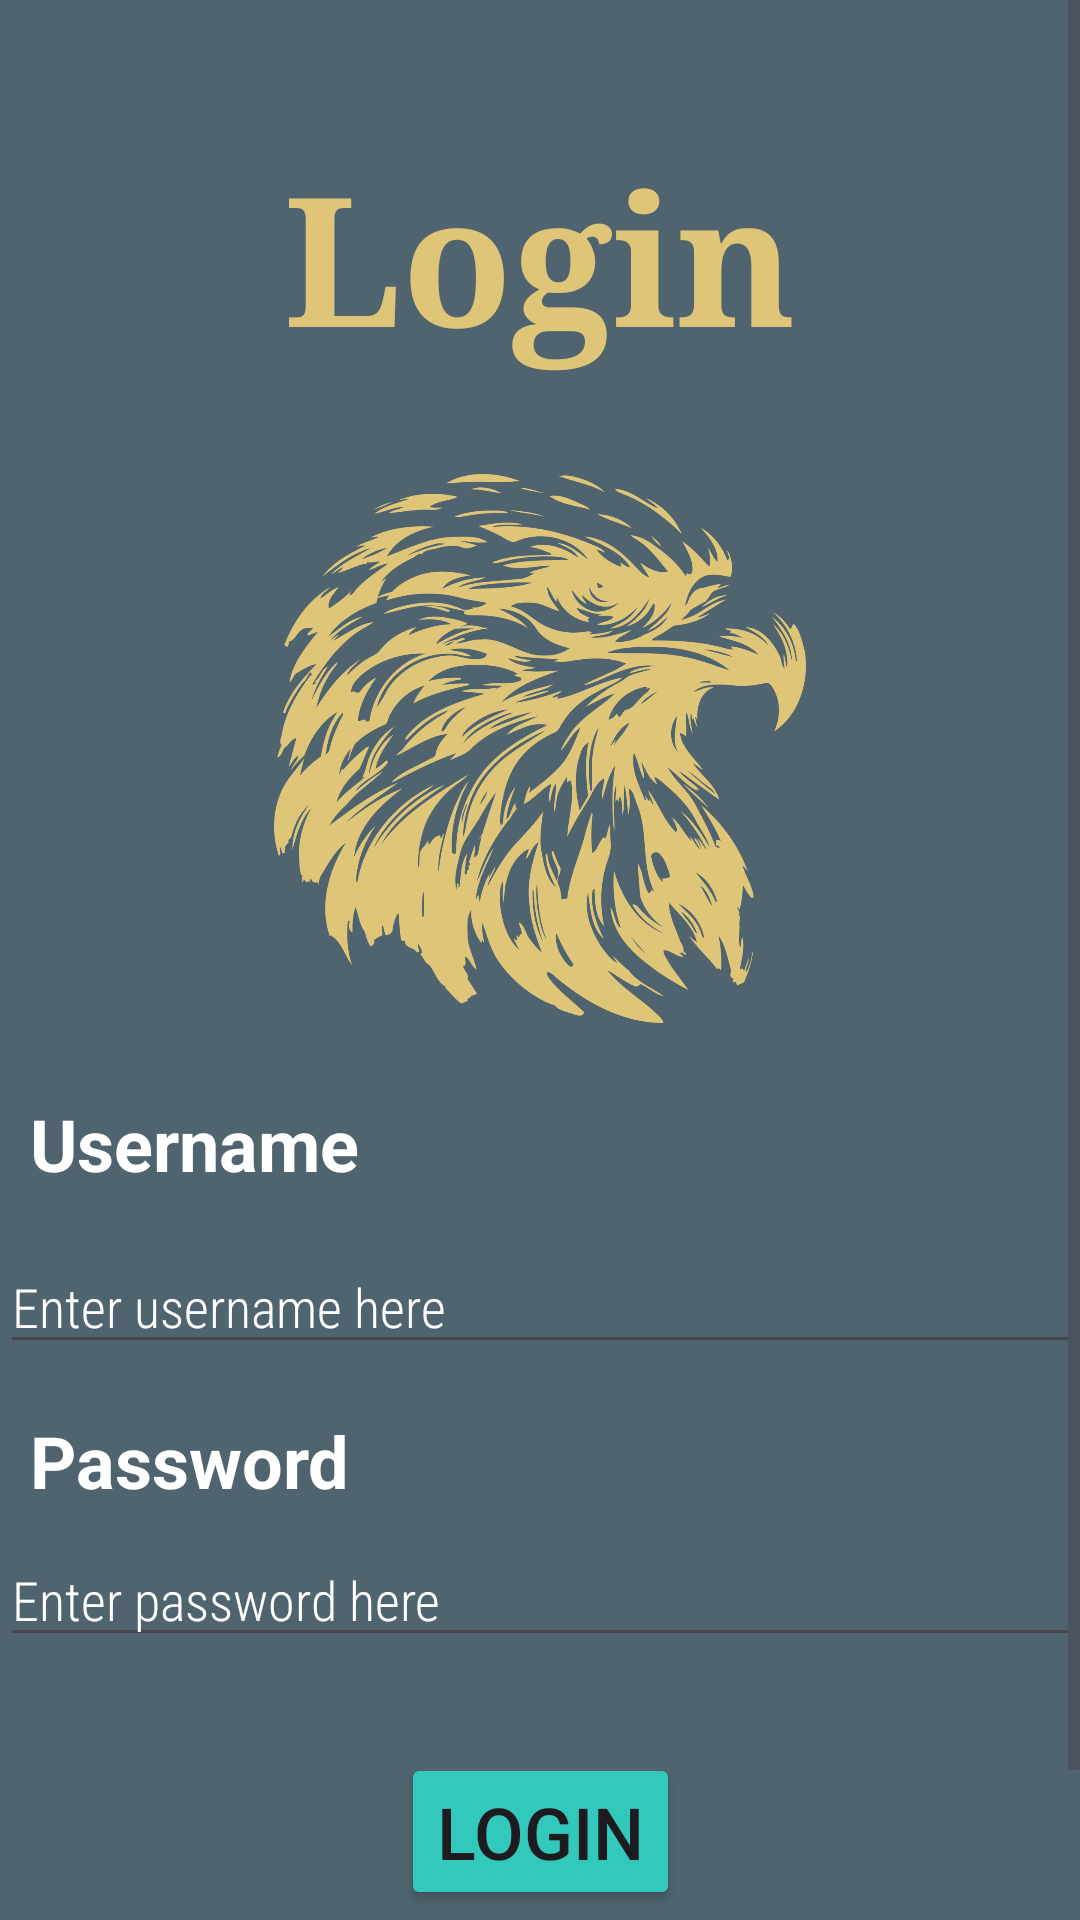

Write the Android layout XML for this screen, with the resource values it uses.
<!-- AndroidManifest.xml: application theme Theme.VotingAppProject -->
<!-- res/layout/activity_login.xml -->
<?xml version="1.0" encoding="utf-8"?>
<ScrollView xmlns:android="http://schemas.android.com/apk/res/android"
    xmlns:app="http://schemas.android.com/apk/res-auto"
    xmlns:tools="http://schemas.android.com/tools"
    android:layout_width="match_parent"
    android:layout_height="match_parent"
    android:fillViewport="true">

<androidx.constraintlayout.widget.ConstraintLayout
    android:layout_width="match_parent"
    android:layout_height="match_parent"
    android:background="@color/blue"
    tools:context=".LoginActivity">

    <TextView
        android:id="@+id/textView"
        android:layout_width="wrap_content"
        android:layout_height="wrap_content"
        android:text="Login"
        android:textSize="60dp"
        android:textStyle="bold"
        android:textColor="@color/gold"
        android:fontFamily="serif"
        android:layout_marginTop="45dp"
        app:layout_constraintTop_toTopOf="parent"
        app:layout_constraintStart_toStartOf="parent"
        app:layout_constraintEnd_toEndOf="parent" />

    <ImageView
        android:id="@+id/imageView4"
        android:layout_width="272dp"
        android:layout_height="183dp"
        app:layout_constraintTop_toBottomOf="@+id/textView"
        app:layout_constraintStart_toStartOf="parent"
        app:layout_constraintEnd_toEndOf="parent"
        android:layout_marginTop="32dp"
        app:srcCompat="@drawable/eagle"
        app:tint="@color/gold" />

    <TextView
        android:id="@+id/userHeading"
        android:layout_width="wrap_content"
        android:layout_height="wrap_content"
        android:text="Username"
        android:textSize="24sp"
        android:textStyle="bold"
        android:textColor="@color/white"
        app:layout_constraintTop_toBottomOf="@+id/imageView4"
        app:layout_constraintStart_toStartOf="parent"
        android:layout_marginTop="24dp"
        android:layout_marginStart="10dp"/>

    <EditText
        android:id="@+id/text_username"
        android:layout_width="0dp"
        android:layout_height="wrap_content"
        android:layout_marginTop="16dp"
        android:ems="10"
        android:hint="Enter username here"
        android:inputType="text"
        android:textSize="18sp"
        android:fontFamily="sans-serif-condensed-light"
        android:textColor="@color/white"
        android:textColorHint="@color/white"
        android:drawableLeft="@drawable/baseline_person_outline_24"
        android:drawablePadding="8dp"
        app:layout_constraintTop_toBottomOf="@+id/userHeading"
        app:layout_constraintStart_toStartOf="parent"
        app:layout_constraintEnd_toEndOf="parent" />

    <TextView
        android:id="@+id/passwordHeading"
        android:layout_width="wrap_content"
        android:layout_height="wrap_content"
        android:text="Password"
        android:textSize="24sp"
        android:textStyle="bold"
        android:textColor="@color/white"
        app:layout_constraintTop_toBottomOf="@+id/text_username"
        app:layout_constraintStart_toStartOf="parent"
        android:layout_marginTop="16dp"
        android:layout_marginStart="10dp"/>

    <EditText
        android:id="@+id/text_password"
        android:layout_width="0dp"
        android:layout_height="wrap_content"
        android:layout_marginTop="8dp"
        android:ems="10"
        android:hint="Enter password here"
        android:inputType="textPassword"
        android:textSize="18sp"
        android:fontFamily="sans-serif-condensed-light"
        android:textColor="@color/white"
        android:textColorHint="@color/white"
        android:drawableLeft="@drawable/baseline_password_24"
        android:drawablePadding="8dp"
        app:layout_constraintTop_toBottomOf="@+id/passwordHeading"
        app:layout_constraintStart_toStartOf="parent"
        app:layout_constraintEnd_toEndOf="parent" />

    <Button
        android:id="@+id/loginButton"
        android:layout_width="wrap_content"
        android:layout_height="wrap_content"
        android:layout_marginTop="32dp"
        android:backgroundTint="#32C8BB"
        android:text="Login"
        android:textSize="24sp"
        android:onClick="displayDashboard"
        app:layout_constraintTop_toBottomOf="@+id/text_password"
        app:layout_constraintStart_toStartOf="parent"
        app:layout_constraintEnd_toEndOf="parent" />

    <TextView
        android:id="@+id/txtlogs"
        android:layout_width="wrap_content"
        android:layout_height="wrap_content"
        android:layout_marginTop="32dp"
        android:text="Don't have an account?"
        android:textSize="18sp"
        android:textStyle="bold"
        android:textColor="@color/black"
        app:layout_constraintTop_toBottomOf="@+id/loginButton"
        app:layout_constraintStart_toStartOf="parent"
        app:layout_constraintEnd_toStartOf="@+id/loginTextView"
        android:layout_marginStart="40dp" />

    <TextView
        android:id="@+id/loginTextView"
        android:layout_width="wrap_content"
        android:layout_height="wrap_content"
        android:text="Sign Up"
        android:textSize="19dp"
        android:textStyle="bold"
        android:fontFamily="sans-serif-black"
        android:textColor="@color/dpurple"
        android:onClick="displaySignUp"
        app:layout_constraintTop_toTopOf="@+id/txtlogs"
        app:layout_constraintStart_toEndOf="@+id/txtlogs"
        android:layout_marginStart="8dp" />


    <androidx.constraintlayout.widget.Guideline
        android:id="@+id/guideline"
        android:layout_width="wrap_content"
        android:layout_height="wrap_content"
        android:orientation="vertical"
        android:textAlignment="center"
        app:layout_constraintGuide_percent="1.0" />

    <TextView
        android:id="@+id/spacerTextView"
        android:layout_width="wrap_content"
        android:layout_height="wrap_content"
        app:layout_constraintTop_toTopOf="@+id/txtlogs"
        app:layout_constraintStart_toStartOf="parent"
        app:layout_constraintStart_toEndOf="@+id/guideline"
        app:layout_constraintEnd_toStartOf="@+id/loginTextView" />

</androidx.constraintlayout.widget.ConstraintLayout>
</ScrollView>
<!-- resources referenced by this layout -->
<resources>
  <color name="black">#FF000000</color>
  <color name="blue">#4F646F</color>
  <color name="dpurple">#CFBFF7</color>
  <color name="gold">#DFC578</color>
  <color name="white">#FFFFFFFF</color>
  <!-- drawable eagle: png bitmap (drawable, 191312 bytes) -->
  <style name="Theme.VotingAppProject" parent="Base.Theme.VotingAppProject" />
  <style name="Base.Theme.VotingAppProject" parent="Theme.Material3.DayNight.NoActionBar">
          
          
      </style>
</resources>
